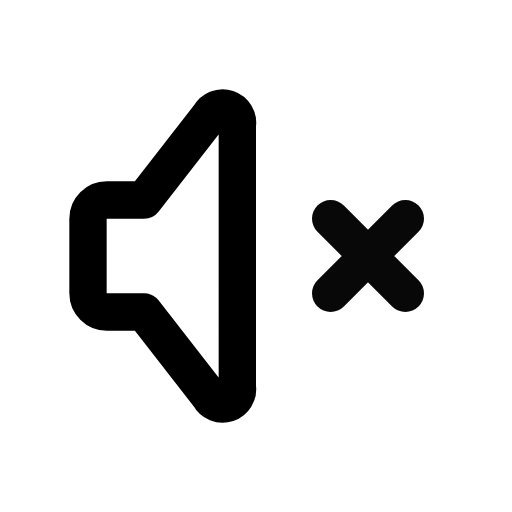
t = 0.00 s
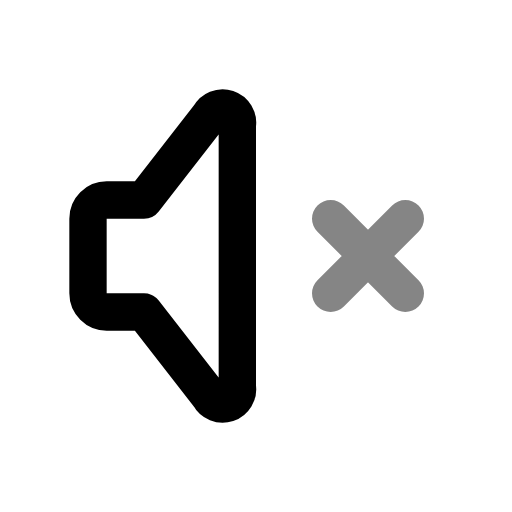
t = 0.39 s
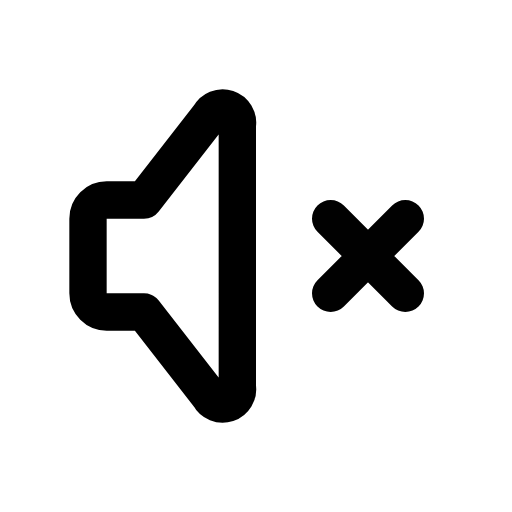
t = 0.92 s
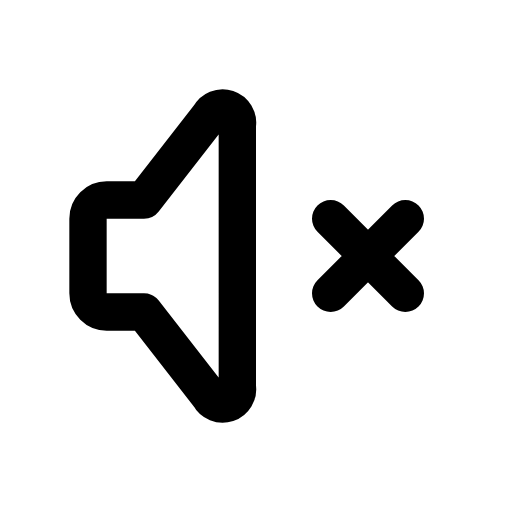
t = 1.56 s
t = 1.96 s: frame unchanged from t = 1.56 s, image omitted
t = 2.35 s: frame unchanged from t = 1.56 s, image omitted

The animated SVG that drew these frames (rendered in a browser with its animation timeline set to each time). Animation: 1 CSS @keyframes rule; one cycle of 2.75 s, repeats indefinitely.

<svg xmlns="http://www.w3.org/2000/svg" width="24" height="24" fill="none" stroke="currentColor" stroke-linecap="round" stroke-linejoin="round" stroke-width="2" viewBox="0 0 24 24">
    <!-- Generated by scripts/icon-expansion/generate.mjs -->
    <!-- Adapted from Tabler Icons 3.34.1.
MIT License

Copyright (c) 2020-2024 Paweł Kuna

Permission is hereby granted, free of charge, to any person obtaining a copy
of this software and associated documentation files (the "Software"), to deal
in the Software without restriction, including without limitation the rights
to use, copy, modify, merge, publish, distribute, sublicense, and/or sell
copies of the Software, and to permit persons to whom the Software is
furnished to do so, subject to the following conditions:

The above copyright notice and this permission notice shall be included in all
copies or substantial portions of the Software.

THE SOFTWARE IS PROVIDED "AS IS", WITHOUT WARRANTY OF ANY KIND, EXPRESS OR
IMPLIED, INCLUDING BUT NOT LIMITED TO THE WARRANTIES OF MERCHANTABILITY,
FITNESS FOR A PARTICULAR PURPOSE AND NONINFRINGEMENT. IN NO EVENT SHALL THE
AUTHORS OR COPYRIGHT HOLDERS BE LIABLE FOR ANY CLAIM, DAMAGES OR OTHER
LIABILITY, WHETHER IN AN ACTION OF CONTRACT, TORT OR OTHERWISE, ARISING FROM,
OUT OF OR IN CONNECTION WITH THE SOFTWARE OR THE USE OR OTHER DEALINGS IN THE
SOFTWARE. -->
    <style>
        @media (prefers-reduced-motion: no-preference) {
            @keyframes ira-exp-pulse { 0%, 100% { opacity: 1; } 22% { opacity: .45; } 40% { opacity: 1; } }
            [data-ira-motion="volume-3"] { transform-box: fill-box; transform-origin: center; animation: ira-exp-pulse 2.65s ease-in-out -0.1s infinite; }
        }
    </style>
    <g transform="translate(1.5 1.5) scale(.875)"><path d="M6 15h-2a1 1 0 0 1 -1 -1v-4a1 1 0 0 1 1 -1h2l3.5 -4.5a.8 .8 0 0 1 1.5 .5v14a.8 .8 0 0 1 -1.5 .5l-3.5 -4.5"/></g>
    <g data-ira-motion="volume-3"><g transform="translate(1.5 1.5) scale(.875)"><path d="M16 10l4 4m0 -4l-4 4"/></g></g>
</svg>
